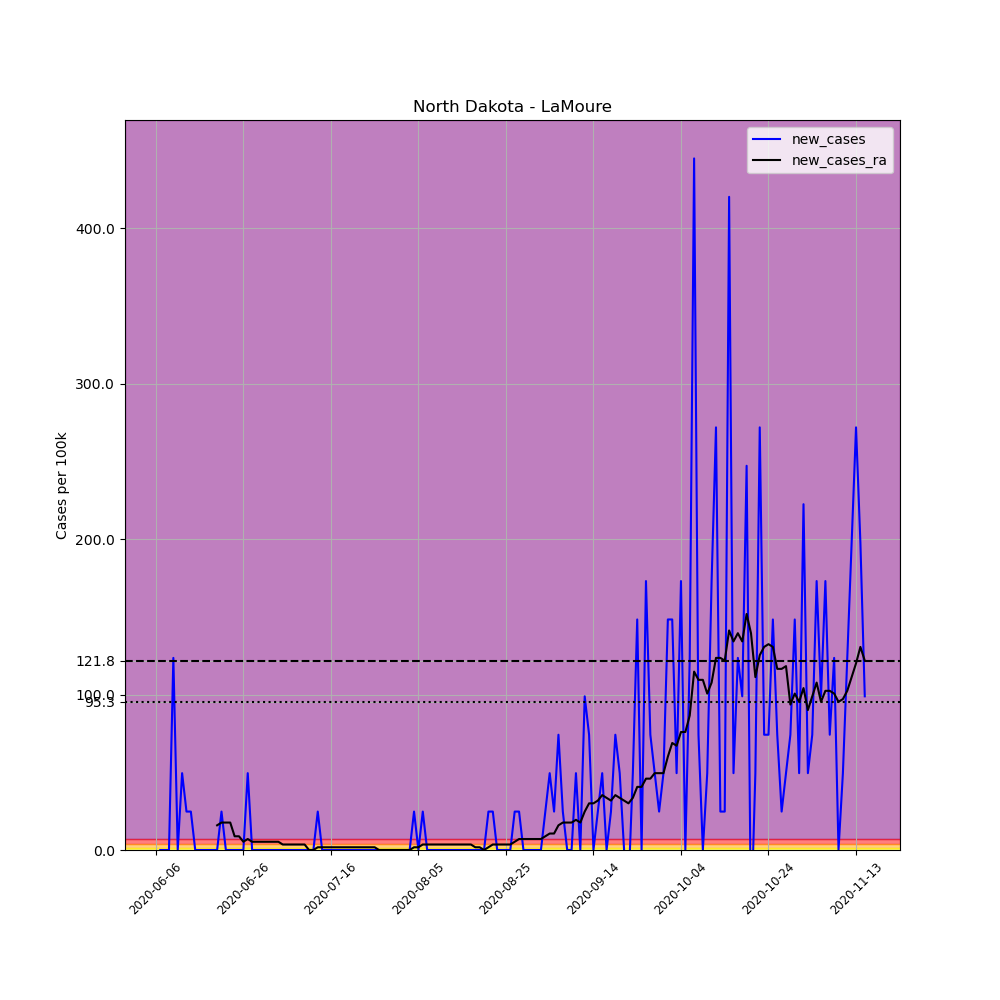

Data behind this chart, as committed beside it:
, date, county, state, fips, cases, deaths, COUNTY, STNAME, CTYNAME, POPESTIMATE2019, per_100k, new_cases, new_cases_ra
692707, 2020-06-06, LaMoure, North Dakota, 38045, 1, 0, 45, North Dakota, LaMoure, 4046, 24.72, , 
692708, 2020-06-07, LaMoure, North Dakota, 38045, 1, 0, 45, North Dakota, LaMoure, 4046, 24.72, 0.0, 
692709, 2020-06-08, LaMoure, North Dakota, 38045, 1, 0, 45, North Dakota, LaMoure, 4046, 24.72, 0.0, 
692710, 2020-06-09, LaMoure, North Dakota, 38045, 1, 0, 45, North Dakota, LaMoure, 4046, 24.72, 0.0, 
692711, 2020-06-10, LaMoure, North Dakota, 38045, 6, 0, 45, North Dakota, LaMoure, 4046, 148.3, 123.6, 
692712, 2020-06-11, LaMoure, North Dakota, 38045, 6, 0, 45, North Dakota, LaMoure, 4046, 148.3, 0.0, 
692713, 2020-06-12, LaMoure, North Dakota, 38045, 8, 0, 45, North Dakota, LaMoure, 4046, 197.7, 49.43, 
692714, 2020-06-13, LaMoure, North Dakota, 38045, 9, 0, 45, North Dakota, LaMoure, 4046, 222.4, 24.72, 
692715, 2020-06-14, LaMoure, North Dakota, 38045, 10, 0, 45, North Dakota, LaMoure, 4046, 247.2, 24.72, 
692716, 2020-06-15, LaMoure, North Dakota, 38045, 10, 0, 45, North Dakota, LaMoure, 4046, 247.2, 0.0, 
692717, 2020-06-16, LaMoure, North Dakota, 38045, 10, 0, 45, North Dakota, LaMoure, 4046, 247.2, 0.0, 
692718, 2020-06-17, LaMoure, North Dakota, 38045, 10, 0, 45, North Dakota, LaMoure, 4046, 247.2, 0.0, 
692719, 2020-06-18, LaMoure, North Dakota, 38045, 10, 0, 45, North Dakota, LaMoure, 4046, 247.2, 0.0, 
692720, 2020-06-19, LaMoure, North Dakota, 38045, 10, 0, 45, North Dakota, LaMoure, 4046, 247.2, 0.0, 
692721, 2020-06-20, LaMoure, North Dakota, 38045, 10, 0, 45, North Dakota, LaMoure, 4046, 247.2, 0.0, 15.89
692722, 2020-06-21, LaMoure, North Dakota, 38045, 11, 0, 45, North Dakota, LaMoure, 4046, 271.9, 24.72, 17.65
692723, 2020-06-22, LaMoure, North Dakota, 38045, 11, 0, 45, North Dakota, LaMoure, 4046, 271.9, 0.0, 17.65
692724, 2020-06-23, LaMoure, North Dakota, 38045, 11, 0, 45, North Dakota, LaMoure, 4046, 271.9, 0.0, 17.65
692725, 2020-06-24, LaMoure, North Dakota, 38045, 11, 0, 45, North Dakota, LaMoure, 4046, 271.9, 0.0, 8.827
692726, 2020-06-25, LaMoure, North Dakota, 38045, 11, 0, 45, North Dakota, LaMoure, 4046, 271.9, 0.0, 8.827
692727, 2020-06-26, LaMoure, North Dakota, 38045, 11, 0, 45, North Dakota, LaMoure, 4046, 271.9, 0.0, 5.296
692728, 2020-06-27, LaMoure, North Dakota, 38045, 13, 0, 45, North Dakota, LaMoure, 4046, 321.3, 49.43, 7.062
692729, 2020-06-28, LaMoure, North Dakota, 38045, 13, 0, 45, North Dakota, LaMoure, 4046, 321.3, 0.0, 5.296
692730, 2020-06-29, LaMoure, North Dakota, 38045, 13, 0, 45, North Dakota, LaMoure, 4046, 321.3, 0.0, 5.296
692731, 2020-06-30, LaMoure, North Dakota, 38045, 13, 0, 45, North Dakota, LaMoure, 4046, 321.3, 0.0, 5.296
692732, 2020-07-01, LaMoure, North Dakota, 38045, 13, 0, 45, North Dakota, LaMoure, 4046, 321.3, 0.0, 5.296
692733, 2020-07-02, LaMoure, North Dakota, 38045, 13, 0, 45, North Dakota, LaMoure, 4046, 321.3, 0.0, 5.296
692734, 2020-07-03, LaMoure, North Dakota, 38045, 13, 0, 45, North Dakota, LaMoure, 4046, 321.3, 0.0, 5.296
692735, 2020-07-04, LaMoure, North Dakota, 38045, 13, 0, 45, North Dakota, LaMoure, 4046, 321.3, 0.0, 5.296
692736, 2020-07-05, LaMoure, North Dakota, 38045, 13, 0, 45, North Dakota, LaMoure, 4046, 321.3, 0.0, 3.531
692737, 2020-07-06, LaMoure, North Dakota, 38045, 13, 0, 45, North Dakota, LaMoure, 4046, 321.3, 0.0, 3.531
692738, 2020-07-07, LaMoure, North Dakota, 38045, 13, 0, 45, North Dakota, LaMoure, 4046, 321.3, 0.0, 3.531
692739, 2020-07-08, LaMoure, North Dakota, 38045, 13, 0, 45, North Dakota, LaMoure, 4046, 321.3, 0.0, 3.531
692740, 2020-07-09, LaMoure, North Dakota, 38045, 13, 0, 45, North Dakota, LaMoure, 4046, 321.3, 0.0, 3.531
692741, 2020-07-10, LaMoure, North Dakota, 38045, 13, 0, 45, North Dakota, LaMoure, 4046, 321.3, 0.0, 3.531
692742, 2020-07-11, LaMoure, North Dakota, 38045, 13, 0, 45, North Dakota, LaMoure, 4046, 321.3, 0.0, 0.0
692743, 2020-07-12, LaMoure, North Dakota, 38045, 13, 0, 45, North Dakota, LaMoure, 4046, 321.3, 0.0, 0.0
692744, 2020-07-13, LaMoure, North Dakota, 38045, 14, 0, 45, North Dakota, LaMoure, 4046, 346, 24.72, 1.765
692745, 2020-07-14, LaMoure, North Dakota, 38045, 14, 0, 45, North Dakota, LaMoure, 4046, 346, 0.0, 1.765
692746, 2020-07-15, LaMoure, North Dakota, 38045, 14, 0, 45, North Dakota, LaMoure, 4046, 346, 0.0, 1.765
692747, 2020-07-16, LaMoure, North Dakota, 38045, 14, 0, 45, North Dakota, LaMoure, 4046, 346, 0.0, 1.765
692748, 2020-07-17, LaMoure, North Dakota, 38045, 14, 0, 45, North Dakota, LaMoure, 4046, 346, 0.0, 1.765
692749, 2020-07-18, LaMoure, North Dakota, 38045, 14, 0, 45, North Dakota, LaMoure, 4046, 346, 0.0, 1.765
692750, 2020-07-19, LaMoure, North Dakota, 38045, 14, 0, 45, North Dakota, LaMoure, 4046, 346, 0.0, 1.765
692751, 2020-07-20, LaMoure, North Dakota, 38045, 14, 0, 45, North Dakota, LaMoure, 4046, 346, 0.0, 1.765
692752, 2020-07-21, LaMoure, North Dakota, 38045, 14, 0, 45, North Dakota, LaMoure, 4046, 346, 0.0, 1.765
692753, 2020-07-22, LaMoure, North Dakota, 38045, 14, 0, 45, North Dakota, LaMoure, 4046, 346, 0.0, 1.765
692754, 2020-07-23, LaMoure, North Dakota, 38045, 14, 0, 45, North Dakota, LaMoure, 4046, 346, 0.0, 1.765
692755, 2020-07-24, LaMoure, North Dakota, 38045, 14, 0, 45, North Dakota, LaMoure, 4046, 346, 0.0, 1.765
692756, 2020-07-25, LaMoure, North Dakota, 38045, 14, 0, 45, North Dakota, LaMoure, 4046, 346, 0.0, 1.765
692757, 2020-07-26, LaMoure, North Dakota, 38045, 14, 0, 45, North Dakota, LaMoure, 4046, 346, 0.0, 1.765
692758, 2020-07-27, LaMoure, North Dakota, 38045, 14, 0, 45, North Dakota, LaMoure, 4046, 346, 0.0, 0.0
692759, 2020-07-28, LaMoure, North Dakota, 38045, 14, 0, 45, North Dakota, LaMoure, 4046, 346, 0.0, 0.0
692760, 2020-07-29, LaMoure, North Dakota, 38045, 14, 0, 45, North Dakota, LaMoure, 4046, 346, 0.0, 0.0
692761, 2020-07-30, LaMoure, North Dakota, 38045, 14, 0, 45, North Dakota, LaMoure, 4046, 346, 0.0, 0.0
692762, 2020-07-31, LaMoure, North Dakota, 38045, 14, 0, 45, North Dakota, LaMoure, 4046, 346, 0.0, 0.0
692763, 2020-08-01, LaMoure, North Dakota, 38045, 14, 0, 45, North Dakota, LaMoure, 4046, 346, 0.0, 0.0
692764, 2020-08-02, LaMoure, North Dakota, 38045, 14, 0, 45, North Dakota, LaMoure, 4046, 346, 0.0, 0.0
692765, 2020-08-03, LaMoure, North Dakota, 38045, 14, 0, 45, North Dakota, LaMoure, 4046, 346, 0.0, 0.0
692766, 2020-08-04, LaMoure, North Dakota, 38045, 15, 0, 45, North Dakota, LaMoure, 4046, 370.7, 24.72, 1.765
... 103 more rows
